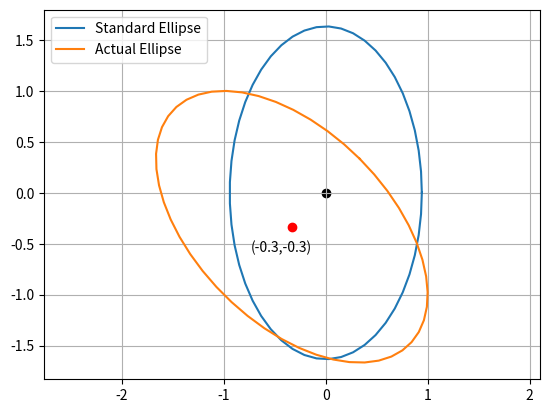

Source code (Python):
#Trace the following central conic :  x^2 + y^2 + xy + x + y = 1
import numpy as np
import matplotlib.pyplot as plt

def ellipse_gen(a,b) :
  y_el=np.zeros((2,50))
  rad=np.linspace(0,2*np.pi,50)
  y_el[0,]=a*np.cos(rad)
  y_el[1,]=b*np.sin(rad)
  return y_el

V=np.array([1,0.5,0.5,1]).reshape(2,2)
u=np.array([0.5,0.5])
f=-1
lam,P = np.linalg.eig(V)
D=np.diag(lam)
V_inv=np.linalg.inv(V)
c=-V_inv@u
a=np.sqrt((np.transpose(u)@V_inv@u - f)/lam[0])
b=np.sqrt((np.transpose(u)@V_inv@u - f)/lam[1])
y_el=ellipse_gen(a,b)

print("a (minor axis) : {}".format(a))
print("b (major axis) : {}".format(a))
print("center         : {}".format(a))

x_el=np.empty((1,2))
for i in y_el.T:
  x_el=np.vstack((x_el,P@i.T +c))
x_el=x_el.T

plt.plot(y_el[0,],y_el[1,],label='Standard Ellipse')
plt.plot(x_el[0,],x_el[1,],label='Actual Ellipse')
plt.annotate("(-0.3,-0.3)", (c[0], c[1]), (c[0]-0.4, c[1]-0.25))
plt.scatter(c[0],c[1],color='red')
plt.scatter(0,0,color='black')
plt.legend(loc='best')
plt.grid()
plt.axis('equal')
plt.show()
